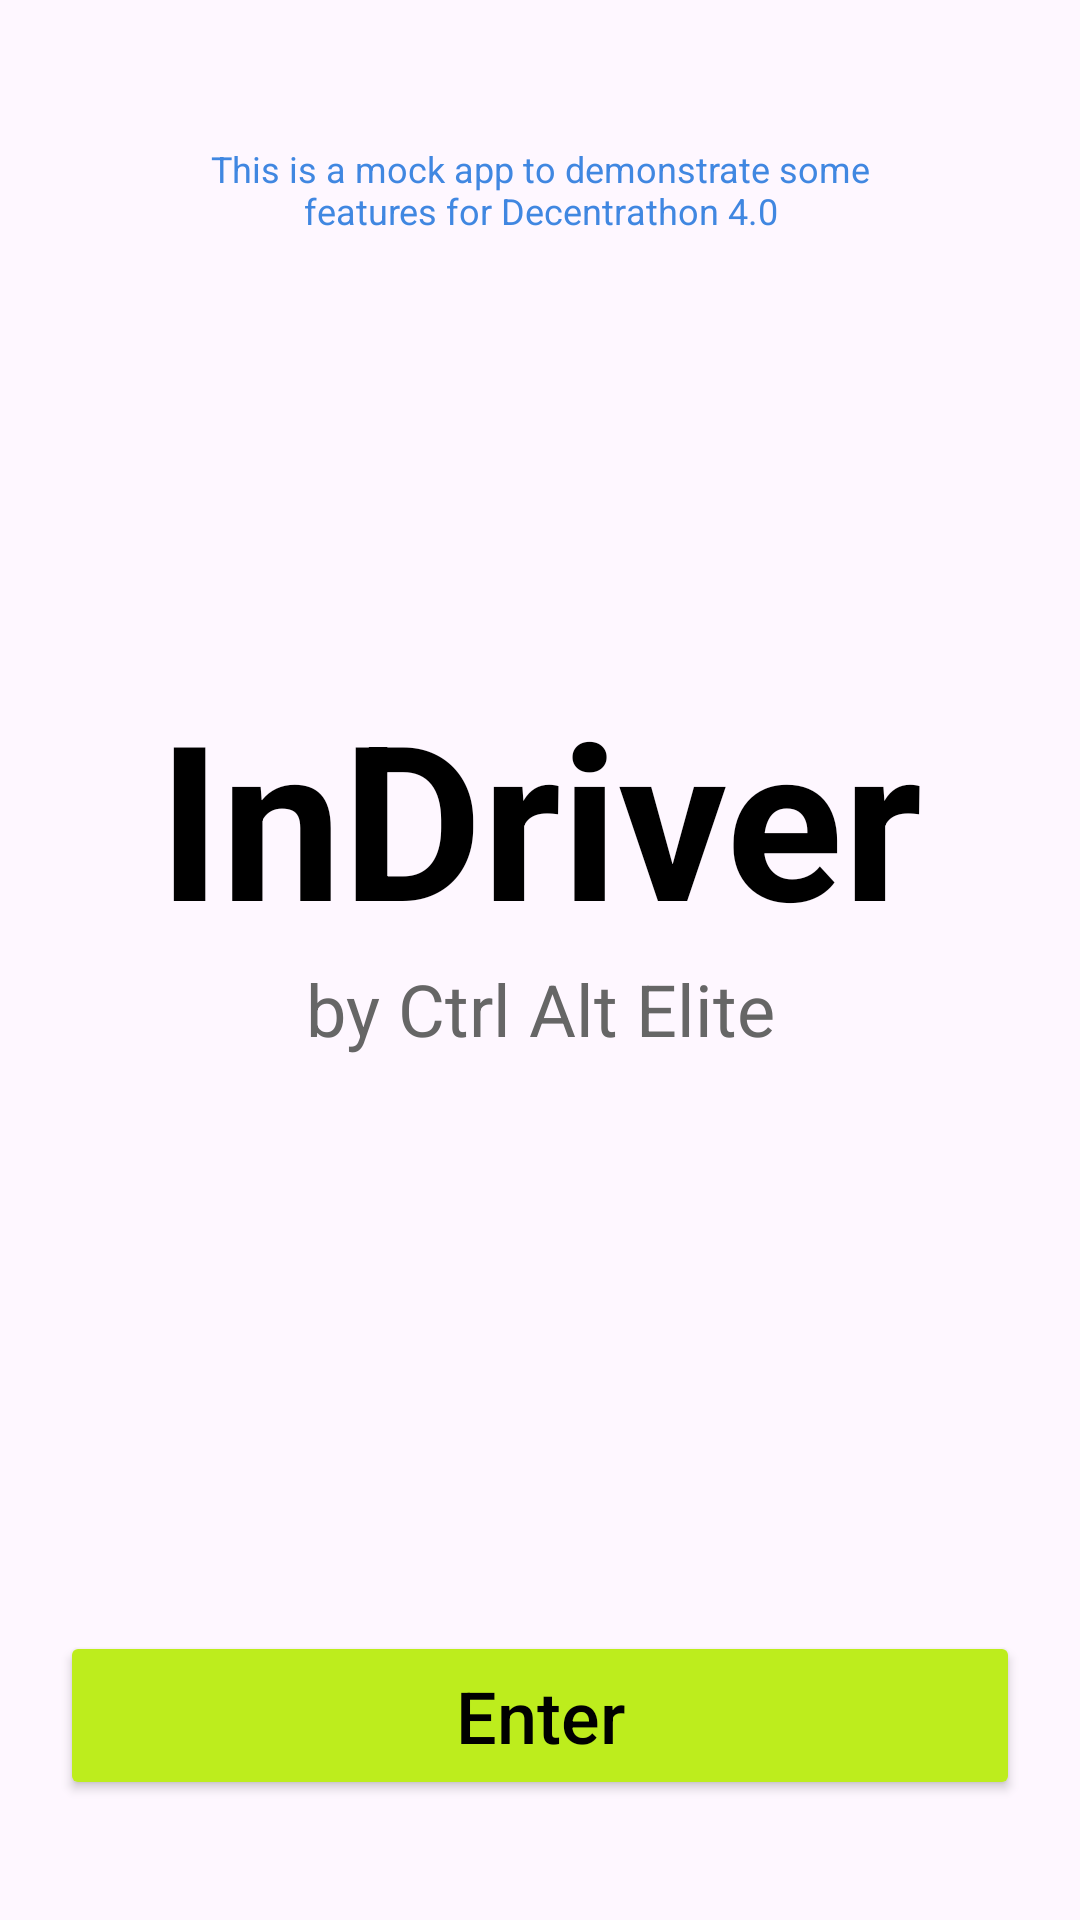

Produce the Android XML layout that renders to this screen, including the resource entries it uses.
<!-- AndroidManifest.xml: application theme Theme.Decentrathon40 -->
<!-- res/layout/activity_main.xml -->
<?xml version="1.0" encoding="utf-8"?>
<androidx.constraintlayout.widget.ConstraintLayout xmlns:android="http://schemas.android.com/apk/res/android"
    xmlns:app="http://schemas.android.com/apk/res-auto"
    xmlns:tools="http://schemas.android.com/tools"
    android:id="@+id/main"
    android:layout_width="match_parent"
    android:layout_height="match_parent"
    tools:context=".MainActivity">

    
    <TextView
        android:id="@+id/text_view_warning"
        android:layout_width="0dp"
        android:layout_height="wrap_content"
        android:layout_marginTop="40dp"
        android:layout_marginStart="40dp"
        android:layout_marginEnd="40dp"
        android:text="@string/warning_text"
        android:textSize="12sp"
        android:textColor="?android:attr/colorActivatedHighlight"
        android:gravity="center"
        android:padding="8dp"
        app:layout_constraintEnd_toEndOf="parent"
        app:layout_constraintStart_toStartOf="parent"
        app:layout_constraintTop_toTopOf="parent" />

    
    <TextView
        android:id="@+id/text_view_primary"
        android:layout_width="wrap_content"
        android:layout_height="wrap_content"
        android:text="@string/main_text"
        android:textColor="?android:attr/textColorPrimary"
        android:textSize="72sp"
        android:textStyle="bold"
        app:layout_constraintBottom_toTopOf="@+id/button_enter"
        app:layout_constraintEnd_toEndOf="parent"
        app:layout_constraintStart_toStartOf="parent"
        app:layout_constraintTop_toTopOf="parent" />

    
    <TextView
        android:id="@+id/text_view_secondary"
        android:layout_width="wrap_content"
        android:layout_height="wrap_content"
        android:text="@string/secondary_text"
        android:textSize="24sp"
        android:textColor="?android:attr/textColorSecondary"
        app:layout_constraintEnd_toEndOf="@id/text_view_primary"
        app:layout_constraintStart_toStartOf="@id/text_view_primary"
        app:layout_constraintTop_toBottomOf="@id/text_view_primary" />

    
    <Button
        android:id="@+id/button_enter"
        android:layout_width="0dp"
        android:layout_height="wrap_content"
        android:layout_marginStart="20dp"
        android:layout_marginEnd="20dp"
        android:layout_marginBottom="40dp"
        android:padding="12dp"
        android:backgroundTint="?attr/colorPrimary"
        android:text="@string/enter_button"
        android:textAllCaps="false"
        android:textSize="24sp"
        android:textColor="?attr/colorOnPrimary"
        app:layout_constraintBottom_toBottomOf="parent"
        app:layout_constraintEnd_toEndOf="parent"
        app:layout_constraintStart_toStartOf="parent" />

</androidx.constraintlayout.widget.ConstraintLayout>
<!-- resources referenced by this layout -->
<resources>
  <string name="enter_button">Enter</string>
  <string name="main_text">InDriver</string>
  <string name="secondary_text">by Ctrl Alt Elite</string>
  <string name="warning_text">This is a mock app to demonstrate some features for Decentrathon 4.0</string>
  <style name="Theme.Decentrathon40" parent="Base.Theme.Decentrathon40" />
  <style name="Base.Theme.Decentrathon40" parent="Theme.Material3.DayNight.NoActionBar">
          
          
  
          <item name="android:textColorPrimary">@color/primary_text</item>
          <item name="android:textColorSecondary">@color/secondary_text</item>
          <item name="android:colorActivatedHighlight">@color/warning_text</item>
  
          <item name="colorPrimary">@color/primary_button</item>
          <item name="colorOnPrimary">@color/primary_button_text</item>
  
      </style>
  <color name="primary_text">#000000</color>
  <color name="secondary_text">#666666</color>"
  <color name="warning_text">#4087E1</color>"
  <color name="primary_button">#BDED1D</color>
  <color name="primary_button_text">#000000</color>
</resources>
